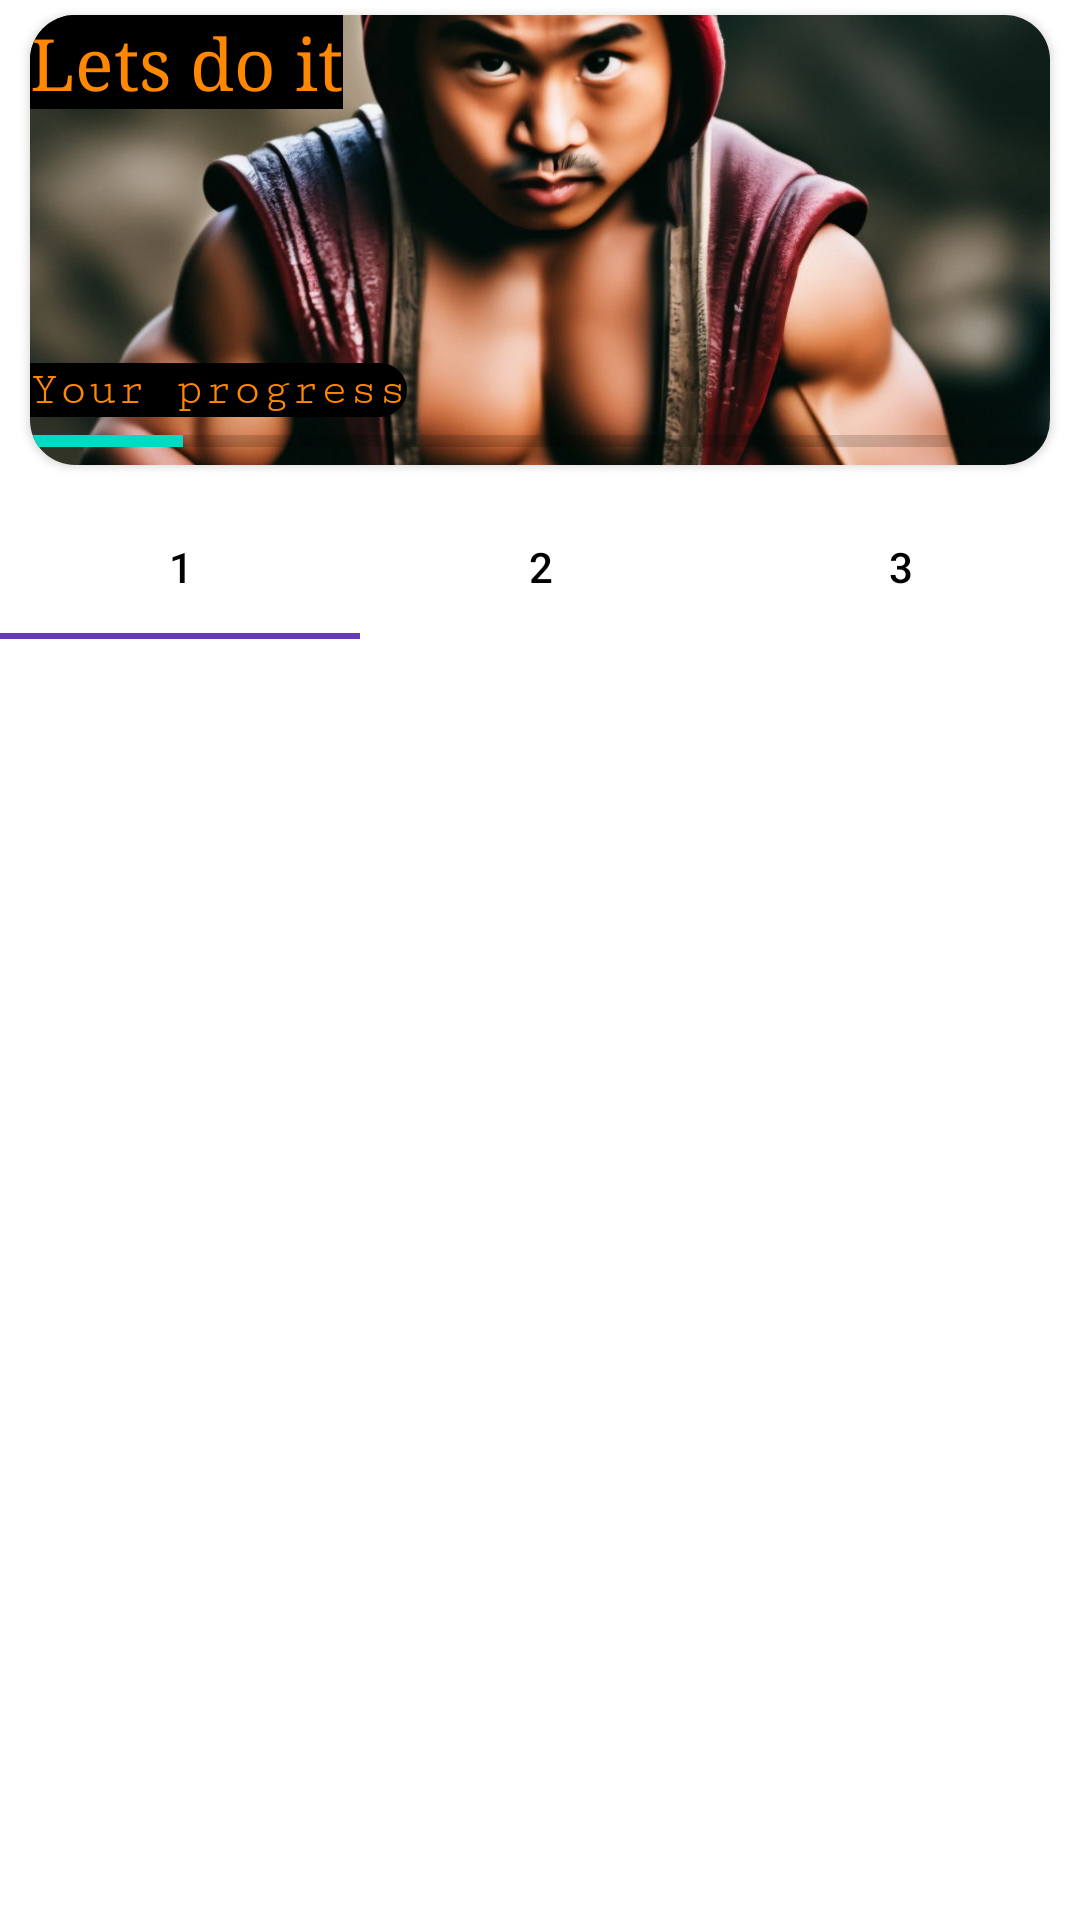

Layout XML and referenced resources for this Android screen:
<!-- AndroidManifest.xml: application theme Theme.Fitnessapp -->
<!-- res/layout/fragment_training.xml -->
<?xml version="1.0" encoding="utf-8"?>
<androidx.constraintlayout.widget.ConstraintLayout xmlns:android="http://schemas.android.com/apk/res/android"
    xmlns:app="http://schemas.android.com/apk/res-auto"
    xmlns:tools="http://schemas.android.com/tools"
    android:layout_width="match_parent"
    android:layout_height="match_parent"
    tools:context=".Fragments.TrainingFragment">

    <androidx.cardview.widget.CardView
        android:id="@+id/constLayout"
        android:layout_width="0dp"
        android:layout_height="150dp"
        android:layout_marginStart="10dp"
        android:layout_marginTop="5dp"
        android:layout_marginEnd="10dp"
        app:cardCornerRadius="15dp"
        app:layout_constraintEnd_toEndOf="parent"
        app:layout_constraintStart_toStartOf="parent"
        app:layout_constraintTop_toTopOf="parent">

        <androidx.constraintlayout.widget.ConstraintLayout
            android:layout_width="match_parent"
            android:layout_height="match_parent">

            <ImageView
                android:id="@+id/imageView3"
                android:layout_width="wrap_content"
                android:layout_height="wrap_content"
                android:scaleType="centerCrop"
                app:layout_constraintBottom_toBottomOf="parent"
                app:layout_constraintEnd_toEndOf="parent"
                app:layout_constraintStart_toStartOf="parent"
                app:layout_constraintTop_toTopOf="parent"
                app:srcCompat="@drawable/maiin_header2" />

            <TextView
                android:id="@+id/textView"
                android:layout_width="wrap_content"
                android:layout_height="wrap_content"
                android:background="@color/black"
                android:fontFamily="serif"
                android:text="@string/Slogan"
                android:textAlignment="center"
                android:textColor="@android:color/holo_orange_dark"
                android:textSize="24sp"
                app:layout_constraintStart_toStartOf="parent"
                app:layout_constraintTop_toTopOf="parent" />

            <ProgressBar
                android:id="@+id/progressBar2"
                style="?android:attr/progressBarStyleHorizontal"
                android:layout_width="0dp"
                android:layout_height="wrap_content"
                android:progress="15"
                app:layout_constraintBottom_toBottomOf="parent"
                app:layout_constraintEnd_toEndOf="parent"
                app:layout_constraintStart_toStartOf="parent" />

            <TextView
                android:id="@+id/textView2"
                android:layout_width="wrap_content"
                android:layout_height="wrap_content"
                android:background="@drawable/top_title_shape"
                android:fontFamily="serif-monospace"
                android:text="@string/progressBar_text"
                android:textColor="@android:color/holo_orange_dark"
                android:textSize="16dp"
                app:layout_constraintBottom_toTopOf="@+id/progressBar2"
                app:layout_constraintStart_toStartOf="parent" />

        </androidx.constraintlayout.widget.ConstraintLayout>

    </androidx.cardview.widget.CardView>

    <com.google.android.material.tabs.TabLayout
        android:id="@+id/tabLayout"
        android:layout_width="0dp"
        android:layout_height="wrap_content"
        android:layout_marginTop="10dp"

        app:layout_constraintEnd_toEndOf="parent"
        app:layout_constraintStart_toStartOf="parent"
        app:layout_constraintTop_toBottomOf="@+id/constLayout"
        app:tabIndicatorColor="#673AB7"
        app:tabTextColor="@color/black">

        <com.google.android.material.tabs.TabItem
            android:layout_width="wrap_content"
            android:layout_height="wrap_content"
            android:text="1" />

        <com.google.android.material.tabs.TabItem
            android:layout_width="wrap_content"
            android:layout_height="wrap_content"
            android:text="2" />

        <com.google.android.material.tabs.TabItem
            android:layout_width="wrap_content"
            android:layout_height="wrap_content"
            android:text="3" />
    </com.google.android.material.tabs.TabLayout>

    <androidx.viewpager2.widget.ViewPager2
        android:id="@+id/vp2"
        android:layout_width="0dp"
        android:layout_height="0dp"
        app:layout_constraintBottom_toBottomOf="parent"
        app:layout_constraintEnd_toEndOf="parent"
        app:layout_constraintStart_toStartOf="parent"
        app:layout_constraintTop_toBottomOf="parent" />

</androidx.constraintlayout.widget.ConstraintLayout>
<!-- resources referenced by this layout -->
<resources>
  <!-- drawable maiin_header2: jpeg bitmap (drawable, 135691 bytes) -->
  <!-- drawable top_title_shape (drawable) -->
  <?xml version="1.0" encoding="utf-8"?>
  <shape xmlns:android="http://schemas.android.com/apk/res/android">
  
      <solid android:color="@color/black"/>
      <corners android:bottomRightRadius="50dp"
               android:topRightRadius="50dp"/>
  </shape>
  <string name="Slogan">Lets do it</string>
  <string name="progressBar_text">Your progress</string>
  <style name="Theme.Fitnessapp" parent="Theme.MaterialComponents.DayNight.DarkActionBar">
          
          <item name="colorPrimary">@color/purple_500</item>
          <item name="colorPrimaryVariant">@color/purple_700</item>
          <item name="colorOnPrimary">@color/white</item>
          
          <item name="colorSecondary">@color/teal_200</item>
          <item name="colorSecondaryVariant">@color/teal_700</item>
          <item name="colorOnSecondary">@color/black</item>
          
          <item name="android:statusBarColor">?attr/colorPrimaryVariant</item>
          
      </style>
  <!-- not gathered from this repository: default colours our renderer supplied (Android Studio template values) -->
  <color name="purple_500">#FF6200EE</color>
  <color name="purple_700">#FF3700B3</color>
  <color name="teal_200">#FF03DAC5</color>
  <color name="teal_700">#FF018786</color>
  <color name="black">#FF000000</color>
  <color name="white">#FFFFFFFF</color>
</resources>
